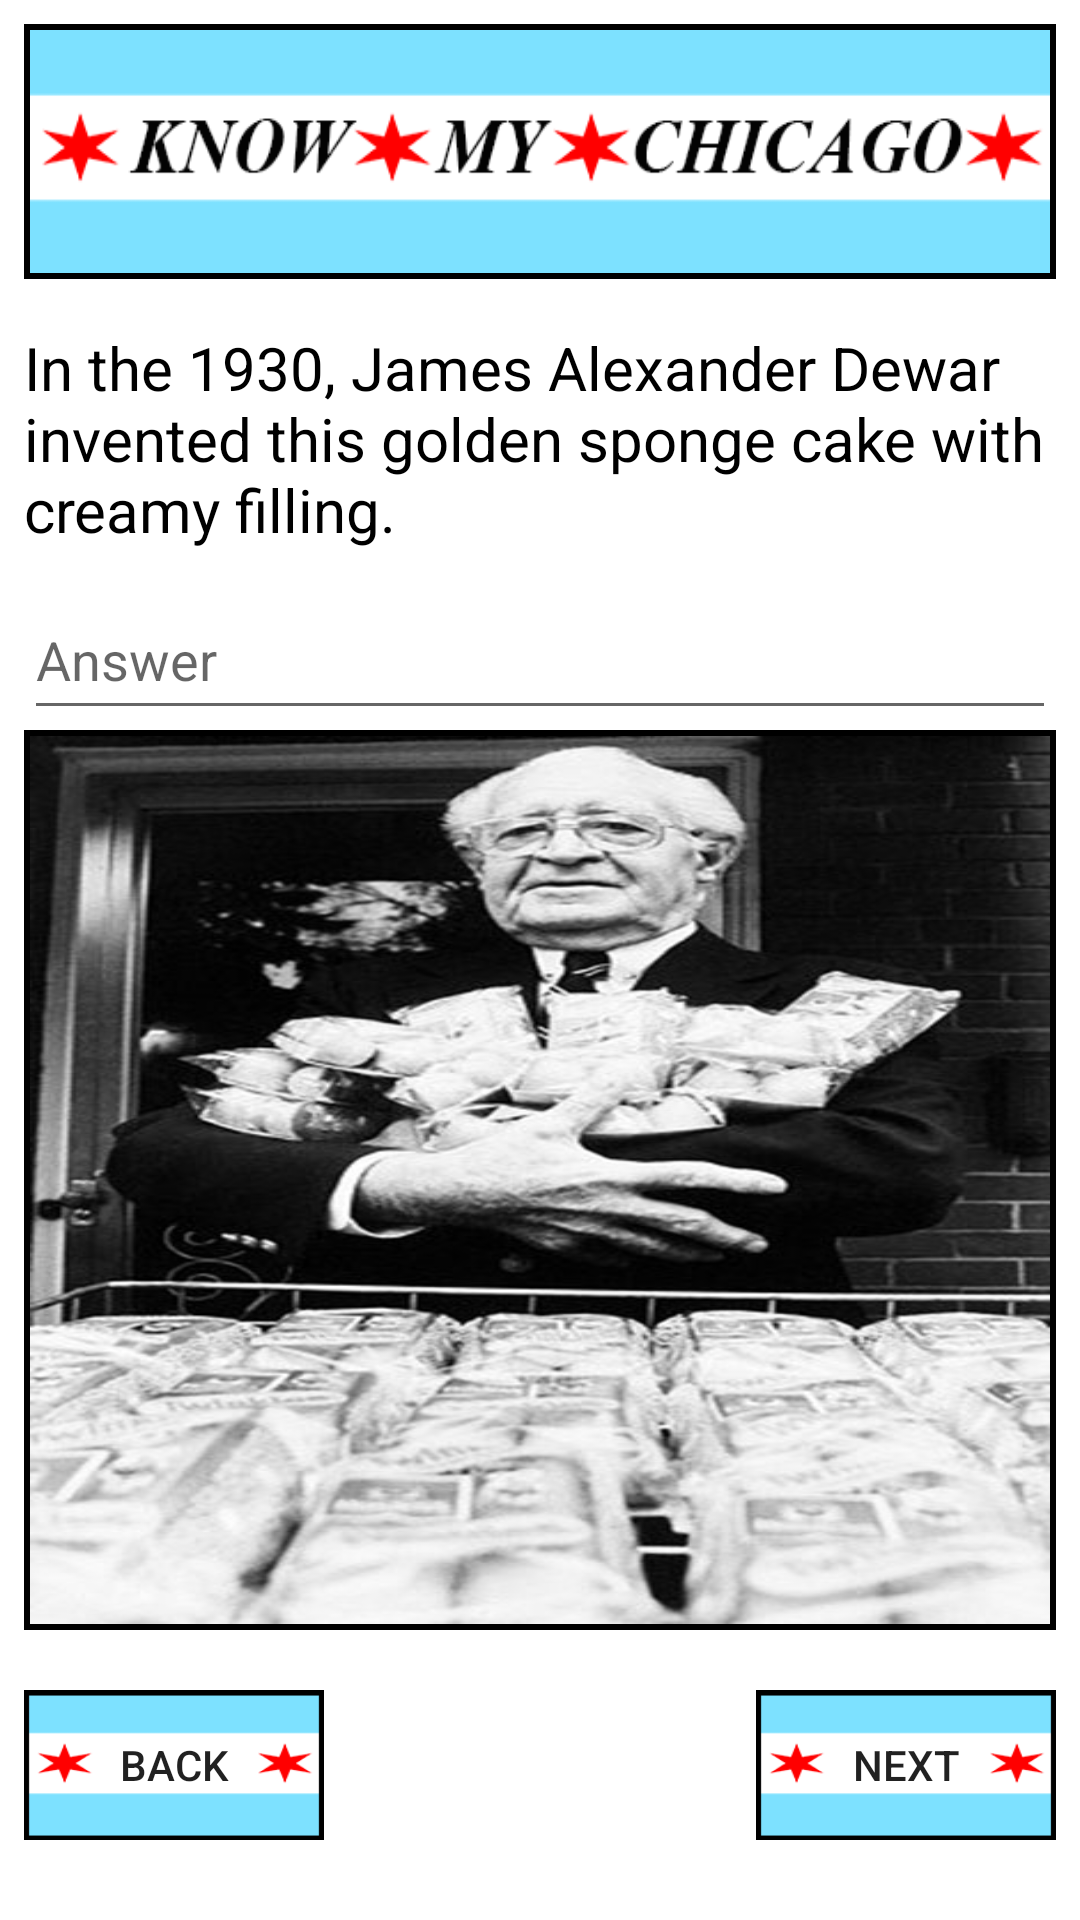

Write the Android layout XML for this screen, with the resource values it uses.
<!-- AndroidManifest.xml: application theme AppTheme -->
<!-- res/layout/activity_question__nine.xml -->
<?xml version="1.0" encoding="utf-8"?>
<ScrollView xmlns:android="http://schemas.android.com/apk/res/android"
    xmlns:tools="http://schemas.android.com/tools"
    android:layout_width="match_parent"
    android:layout_height="match_parent"
    android:padding="8dp"
    tools:context="org.example.knowmychicago.Question_Nine">

    <RelativeLayout
        android:layout_width="match_parent"
        android:layout_height="match_parent"
        android:focusableInTouchMode="true">

        <ImageView
            android:id="@+id/logo"
            android:layout_width="match_parent"
            android:layout_height="85dp"
            android:layout_centerHorizontal="true"
            android:scaleType="fitXY"
            android:src="@drawable/chicago"
            android:background="@drawable/boarder_style2"
            android:cropToPadding="true"
            android:padding="2dp"
            />


        <TextView
            android:id="@+id/Q9"
            style="@style/HeaderQuestions"
            android:layout_below="@id/logo"
            android:text="@string/question9"
            android:layout_marginBottom="10dp"/>


        <EditText
            android:id="@+id/question9Answer"
            android:layout_width="match_parent"
            android:layout_height="50dp"
            android:layout_below="@id/Q9"
            android:inputType="textCapWords"
            android:hint="Answer"
            />

        <ImageView
            android:id="@+id/JamesAlexanderDewar"
            android:layout_height="300dp"
            android:layout_width="match_parent"
            android:src="@drawable/jad"
            android:padding="2dp"
            android:cropToPadding="true"
            android:background="@drawable/boarder_style2"
            android:scaleType="fitXY"
            android:layout_below="@+id/question9Answer"


            />


        <Button
            android:id="@+id/Back"
            android:layout_below="@id/JamesAlexanderDewar"
            android:layout_alignParentLeft="true"
            android:layout_centerHorizontal="true"
            android:layout_alignParentBottom="true"
            android:layout_width="100dp"
            android:layout_height="50dp"
            android:background="@drawable/buttons2"
            android:layout_marginTop="20dp"
            android:text="Back"
            android:onClick="PreviousPage"

            />

        <Button
            android:id="@+id/Next"
            android:layout_width="100dp"
            android:layout_height="50dp"
            android:layout_below="@id/JamesAlexanderDewar"
            android:layout_alignParentRight="true"
            android:layout_centerHorizontal="true"
            android:layout_alignParentBottom="true"
            android:background="@drawable/buttons2"
            android:layout_marginTop="20dp"
            android:onClick="NextPage"
            android:text="Next" />



    </RelativeLayout>


</ScrollView>
<!-- resources referenced by this layout -->
<resources>
  <!-- drawable boarder_style2 (drawable) -->
  <?xml version="1.0" encoding="utf-8"?>
  <shape xmlns:android="http://schemas.android.com/apk/res/android"
      android:shape="rectangle">
  
      <stroke
          android:width="10dp"
          android:color="#000000"
  
          />
  
      <solid android:color="#000000" />
  
      <padding
          android:right="5dp"
          android:bottom="5dp"
          android:left="5dp"
          android:top="5dp"
          />
  
  
  </shape>
  <!-- drawable buttons2: png bitmap (drawable, 22240 bytes) -->
  <!-- drawable chicago: png bitmap (drawable, 24365 bytes) -->
  <!-- drawable jad: jpg bitmap (drawable, 82507 bytes) -->
  <string name="question9">In the 1930, James Alexander Dewar invented this golden sponge cake with creamy filling. </string>
  <style name="HeaderQuestions">
          <item name="android:textSize">20sp</item>
          <item name="android:layout_width">wrap_content</item>
          <item name="android:layout_height">wrap_content</item>
          <item name="android:textColor">#000000</item>
          <item name="android:layout_marginTop">16dp</item>
          <item name="android:layout_marginBottom">32sp</item>
      </style>
  <style name="AppTheme" parent="Theme.AppCompat.Light.NoActionBar">
          
  
          <item name="colorPrimary">@color/colorPrimary</item>
          <item name="colorPrimaryDark">@color/colorPrimaryDark</item>
          <item name="colorAccent">#FF0000</item>
          <item name="android:background">#ffffff</item>
      </style>
  <color name="colorPrimary">#3F51B5</color>
  <color name="colorPrimaryDark">#303F9F</color>
</resources>
